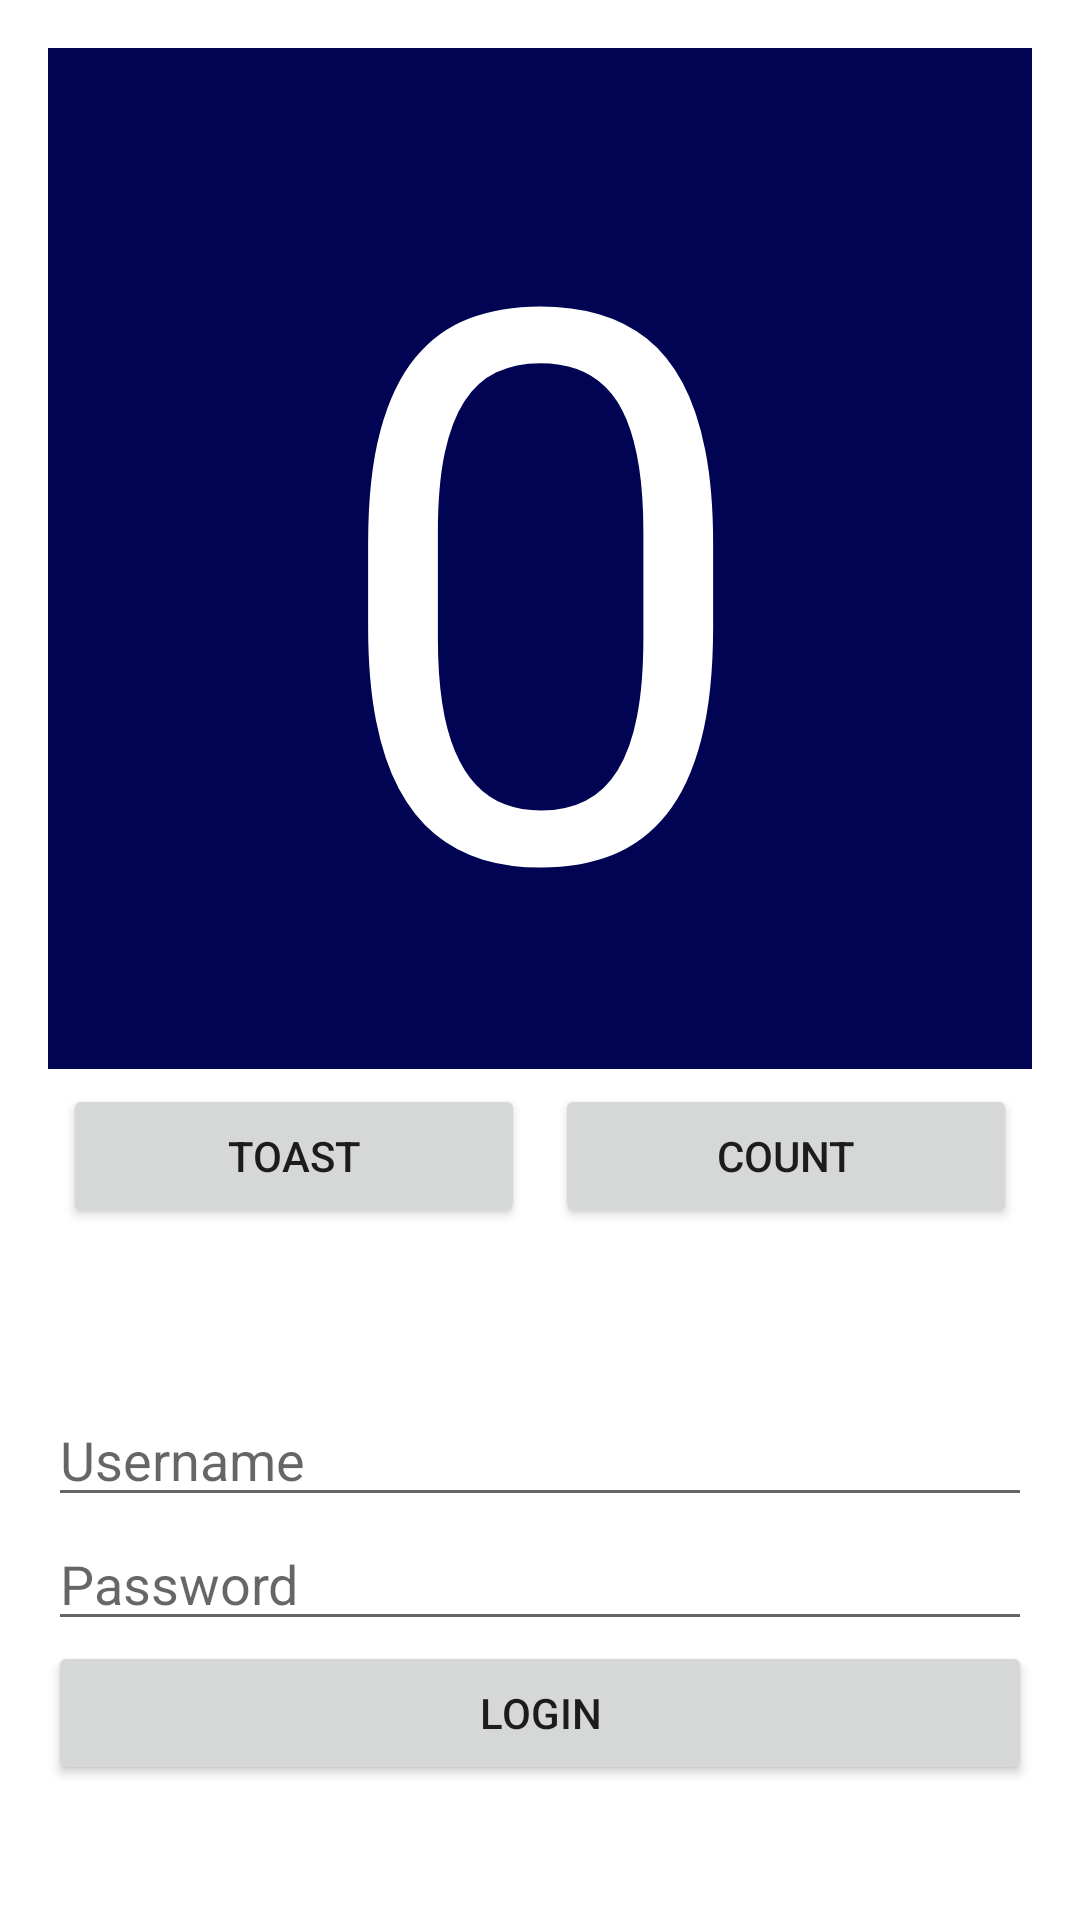

Write the Android layout XML for this screen, with the resource values it uses.
<!-- AndroidManifest.xml: application theme Theme.Sinau -->
<!-- res/layout/activity_main.xml -->
<?xml version="1.0" encoding="utf-8"?>
<LinearLayout xmlns:android="http://schemas.android.com/apk/res/android"
    xmlns:app="http://schemas.android.com/apk/res-auto"
    xmlns:tools="http://schemas.android.com/tools"
    android:layout_width="match_parent"
    android:layout_height="match_parent"
    tools:context=".MainActivity"
    android:padding="16dp"
    android:orientation="vertical">

    <TextView
        android:id="@+id/txt_number"
        android:layout_width="match_parent"
        android:layout_height="wrap_content"
        android:text="@string/_0"
        android:textSize="256sp"
        android:textColor="#fff"
        android:background="#000453"
        android:textAlignment="center"
        />

    <LinearLayout
        android:layout_width="match_parent"
        android:layout_height="wrap_content"
        android:orientation="horizontal"
        android:layout_marginBottom="50dp">
        <Button
            android:layout_width="wrap_content"
            android:layout_height="wrap_content"
            android:id="@+id/btn_toast"
            android:text="@string/toast"
            android:layout_weight="1"
            android:layout_margin="5sp"/>
        <Button
            android:layout_width="wrap_content"
            android:layout_height="wrap_content"
            android:id="@+id/btn_count"
            android:text="@string/count"
            android:layout_weight="1"
            android:layout_margin="5sp"/>

    </LinearLayout>
    <EditText
        android:id="@+id/inp_username"
        android:layout_width="match_parent"
        android:layout_height="wrap_content"
        android:hint="Username"
        android:inputType="textImeMultiLine"
        />
    <EditText
        android:id="@+id/inp_pass"
        android:layout_width="match_parent"
        android:layout_height="wrap_content"
        android:hint="Password"
        android:inputType="textPassword"
        />
    <Button
        android:id="@+id/btn_login"
        android:layout_width="match_parent"
        android:layout_height="wrap_content"
        android:text="LOGIN"
        />

</LinearLayout>
<!-- resources referenced by this layout -->
<resources>
  <string name="_0">0</string>
  <string name="count">COUNT</string>
  <string name="toast">TOAST</string>
  <style name="Theme.Sinau" parent="Theme.PPB" />
  <style name="Theme.PPB" parent="Theme.MaterialComponents.DayNight.DarkActionBar">
          
          <item name="colorPrimary">#525BFF</item>
          <item name="colorPrimaryVariant">@color/purple_700</item>
          <item name="colorOnPrimary">@color/white</item>
          
          <item name="colorSecondary">@color/teal_200</item>
          <item name="colorSecondaryVariant">@color/teal_700</item>
          <item name="colorOnSecondary">@color/black</item>
          
          <item name="android:statusBarColor">?attr/colorPrimaryVariant</item>
          
  
      </style>
  <color name="purple_700">#FF3700B3</color>
  <color name="white">#FFFFFFFF</color>
  <color name="teal_200">#FF03DAC5</color>
  <color name="teal_700">#FF018786</color>
  <color name="black">#FF000000</color>
</resources>
